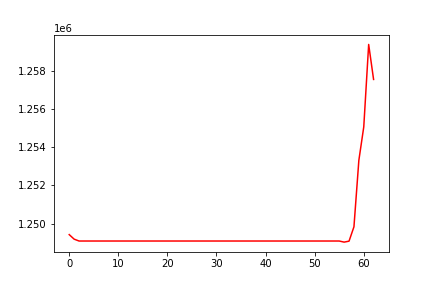

The table this chart was drawn from, first rows:
, 0
0, 1249422
1, 1249184
2, 1249086
3, 1249086
4, 1249086
5, 1249086
6, 1249086
7, 1249086
8, 1249086
9, 1249086
10, 1249086
11, 1249086
12, 1249086
13, 1249086
14, 1249086
15, 1249086
16, 1249086
17, 1249086
18, 1249086
19, 1249086
20, 1249086
21, 1249086
22, 1249086
23, 1249086
24, 1249086
25, 1249086
26, 1249086
27, 1249086
28, 1249086
29, 1249086
30, 1249086
31, 1249086
32, 1249086
33, 1249086
34, 1249086
35, 1249086
36, 1249086
37, 1249086
38, 1249086
39, 1249086
40, 1249086
41, 1249086
42, 1249086
43, 1249086
44, 1249086
45, 1249086
46, 1249086
47, 1249086
48, 1249086
49, 1249086
50, 1249086
51, 1249086
52, 1249086
53, 1249086
54, 1249086
55, 1249086
56, 1249028
57, 1249078
58, 1249831
59, 1253320
... 3 more rows
